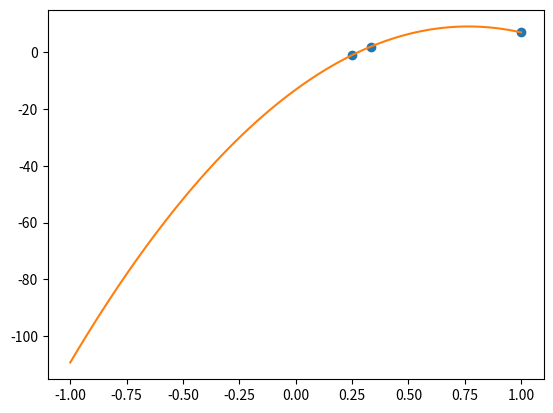

Python code for this plot:
import numpy as np
import matplotlib.pyplot as plt

def l(t,x,i):#t is x, x is value in the node(array), i is index
    
    n=len(x)
    val = float(1)
    
    for j in range(0,n):
        if(i!=j):
            val*= (t-x[j])/(x[i]-x[j])
            
    return val

def lagrange(t,x,y):
    n=len(x)
    val=0
    for i in range(0,n):
        val+= y[i]*l(t,x,i)
        
    return val

xi=np.linspace(-1,1,100)#array

yi=[]

x=[1/3,1/4,1]
y=[2,-1,7]

for i in range(0,100):
    yi.append(lagrange(xi[i],x,y))

plt.plot(x,y,'o',xi,yi)

plt.show()


    
